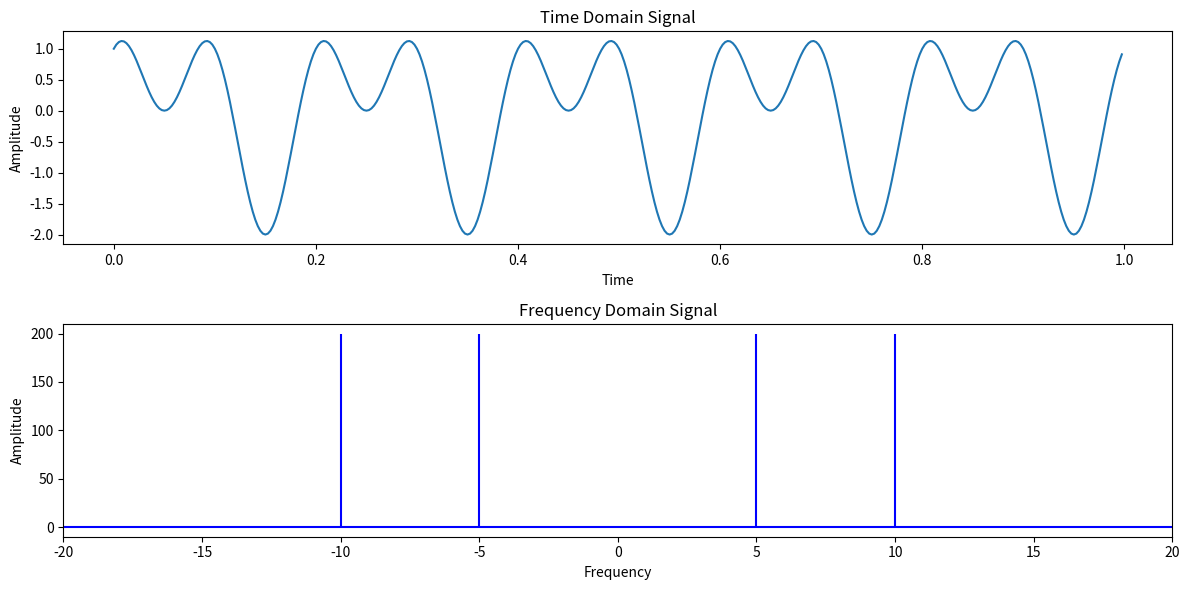

This figure's Python source:
import numpy as np
import matplotlib.pyplot as plt

# 시간 도메인의 신호 생성 (예: 사인파와 코사인파의 합성)
t = np.linspace(0, 1, 400, endpoint=False)
signal = np.sin(2 * np.pi * 5 * t) + np.cos(2 * np.pi * 10 * t)

# 신호의 FFT 계산
fft_result = np.fft.fft(signal)

# 주파수 도메인의 결과 계산
freqs = np.fft.fftfreq(len(fft_result), d=t[1] - t[0])

# 시각화
plt.figure(figsize=(12, 6))

# 시간 도메인 신호
plt.subplot(2, 1, 1)
plt.plot(t, signal)
plt.title('Time Domain Signal')
plt.xlabel('Time')
plt.ylabel('Amplitude')

# 주파수 도메인 신호
plt.subplot(2, 1, 2)
plt.stem(freqs, np.abs(fft_result), 'b', markerfmt=" ", basefmt="-b")
plt.title('Frequency Domain Signal')
plt.xlabel('Frequency')
plt.ylabel('Amplitude')
plt.xlim(-20, 20) # 주파수 범위 제한

plt.tight_layout()
plt.show()
